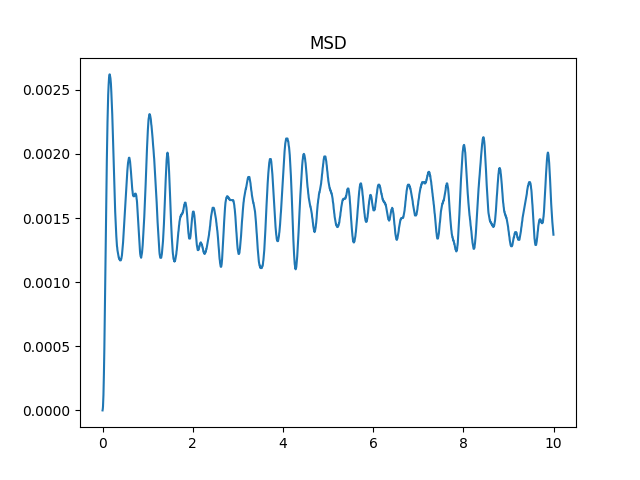

Source data for this figure (header and first rows):
0.000, 0.00000
0.005, 0.00001
0.010, 0.00003
0.015, 0.00007
0.020, 0.00012
0.025, 0.00019
0.030, 0.00028
0.035, 0.00037
0.040, 0.00048
0.045, 0.00060
0.050, 0.00073
0.055, 0.00086
0.060, 0.00101
0.065, 0.00115
0.070, 0.00129
0.075, 0.00143
0.080, 0.00157
0.085, 0.00171
0.090, 0.00183
0.095, 0.00195
0.100, 0.00206
0.105, 0.00216
0.110, 0.00225
0.115, 0.00233
0.120, 0.00240
0.125, 0.00246
0.130, 0.00251
0.135, 0.00254
0.140, 0.00257
0.145, 0.00260
0.150, 0.00261
0.155, 0.00262
0.160, 0.00262
0.165, 0.00261
0.170, 0.00260
0.175, 0.00259
0.180, 0.00257
0.185, 0.00255
0.190, 0.00252
0.195, 0.00248
0.200, 0.00244
0.205, 0.00240
0.210, 0.00236
0.215, 0.00231
0.220, 0.00226
0.225, 0.00220
0.230, 0.00214
0.235, 0.00208
0.240, 0.00202
0.245, 0.00196
0.250, 0.00190
0.255, 0.00184
0.260, 0.00178
0.265, 0.00172
0.270, 0.00166
0.275, 0.00161
0.280, 0.00155
0.285, 0.00151
0.290, 0.00146
0.295, 0.00142
0.300, 0.00139
... 1,939 more rows
